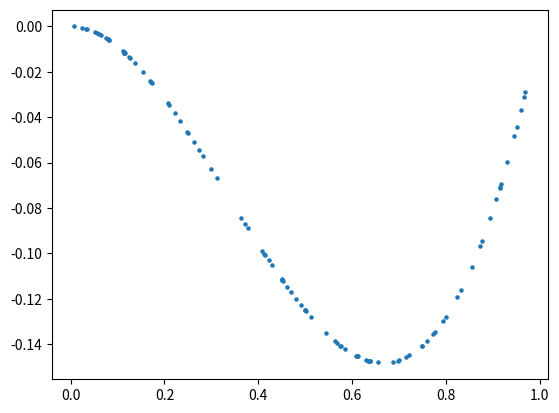

The script that saved this image:
import numpy as np
from matplotlib import pyplot as plt

# Generate random numbers between 0 and 1
x = np.random.rand(100)

# Calculating targets
t = [x**3 - x**2 for x in x]

# Plotting the data points
plt.scatter(x, t, s=5)
plt.show()
